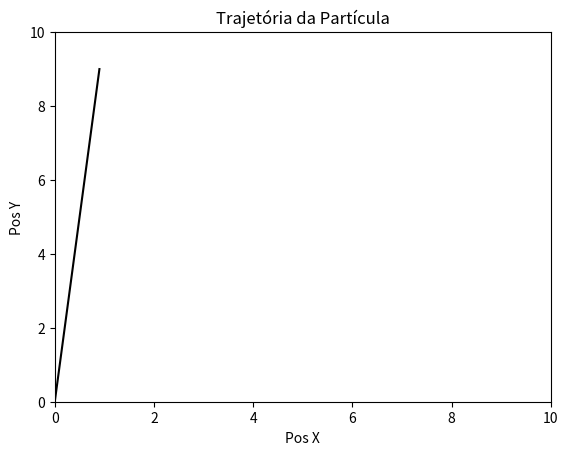

The matplotlib source for this figure:
#!/usr/bin/env python3

import matplotlib.pyplot as plt

d0 = [0, 0]
v0 = [1, 10]

#v0 = constante->x'(t) = vx = x((t+delta(t))-x(t))/delta(t)->
#x(t+delta(t)) = x'(t)*delta(t)+x(t)

def calcula(oldPos, deltaT):
    newPos = []
    newPos.append(oldPos[0]+v0[0]*deltaT)
    newPos.append(oldPos[1]+v0[1]*deltaT)
    return newPos

def main():
    X = []
    Y = []
    atual = d0
    for i in range(10):
        X.append(atual[0])
        Y.append(atual[1])
        atual = calcula(atual, 0.1)

    plt.title("Trajetória da Partícula")
    plt.xlabel("Pos X")
    plt.ylabel("Pos Y")
    plt.xlim(0, 10)
    plt.ylim(0, 10)
    plt.plot(X, Y, color="k")
    plt.show()


main()
